Run: headless pygame with SDL's dummy video driver; simulated clock (each Clock.tick advances the game by its frame time, no real sleeping); random seed 0; keys injected as events and as key.get_pressed() state; no mouse input.
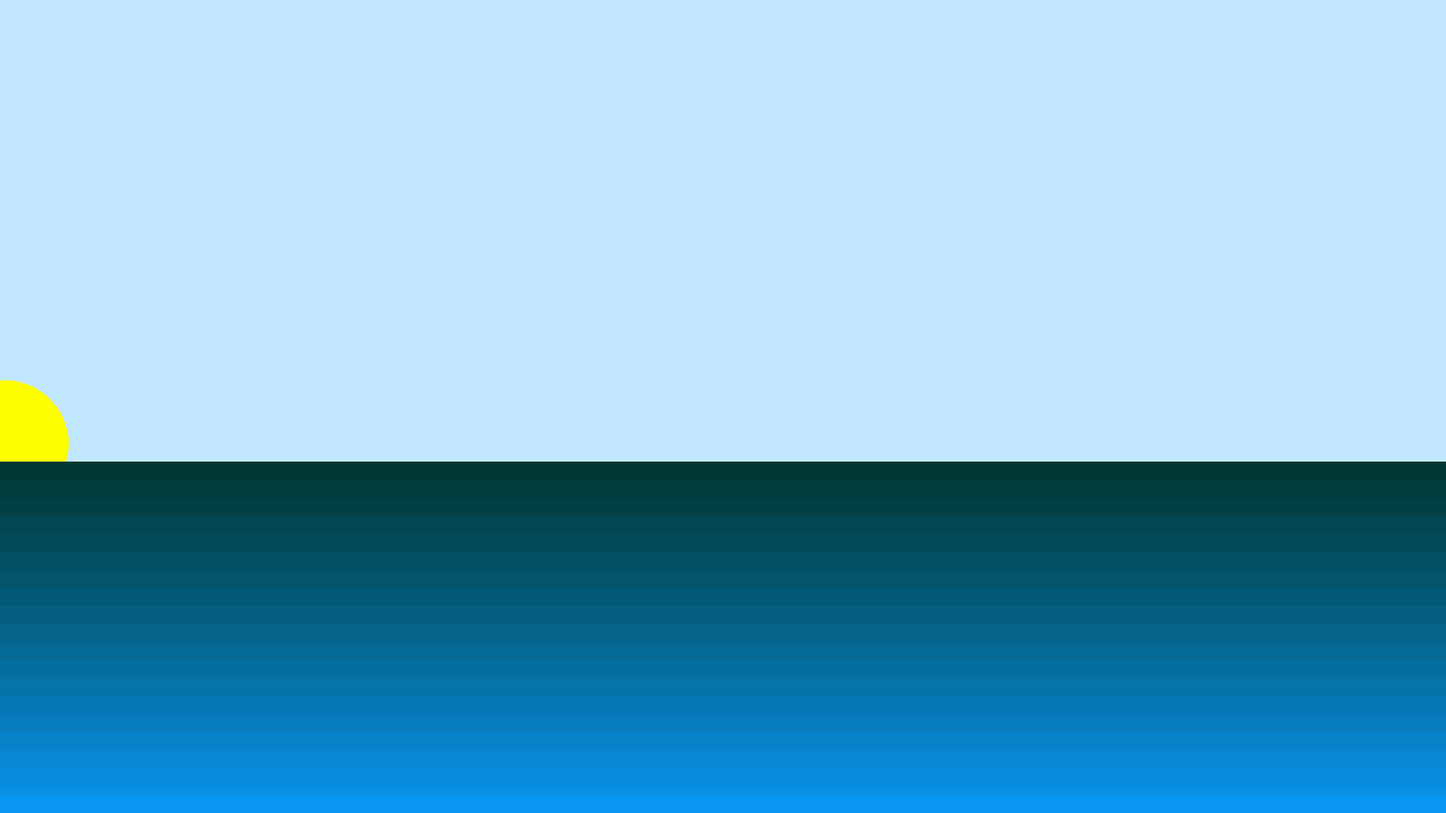
Frame 1 of 4 · flips 1–60 · no input
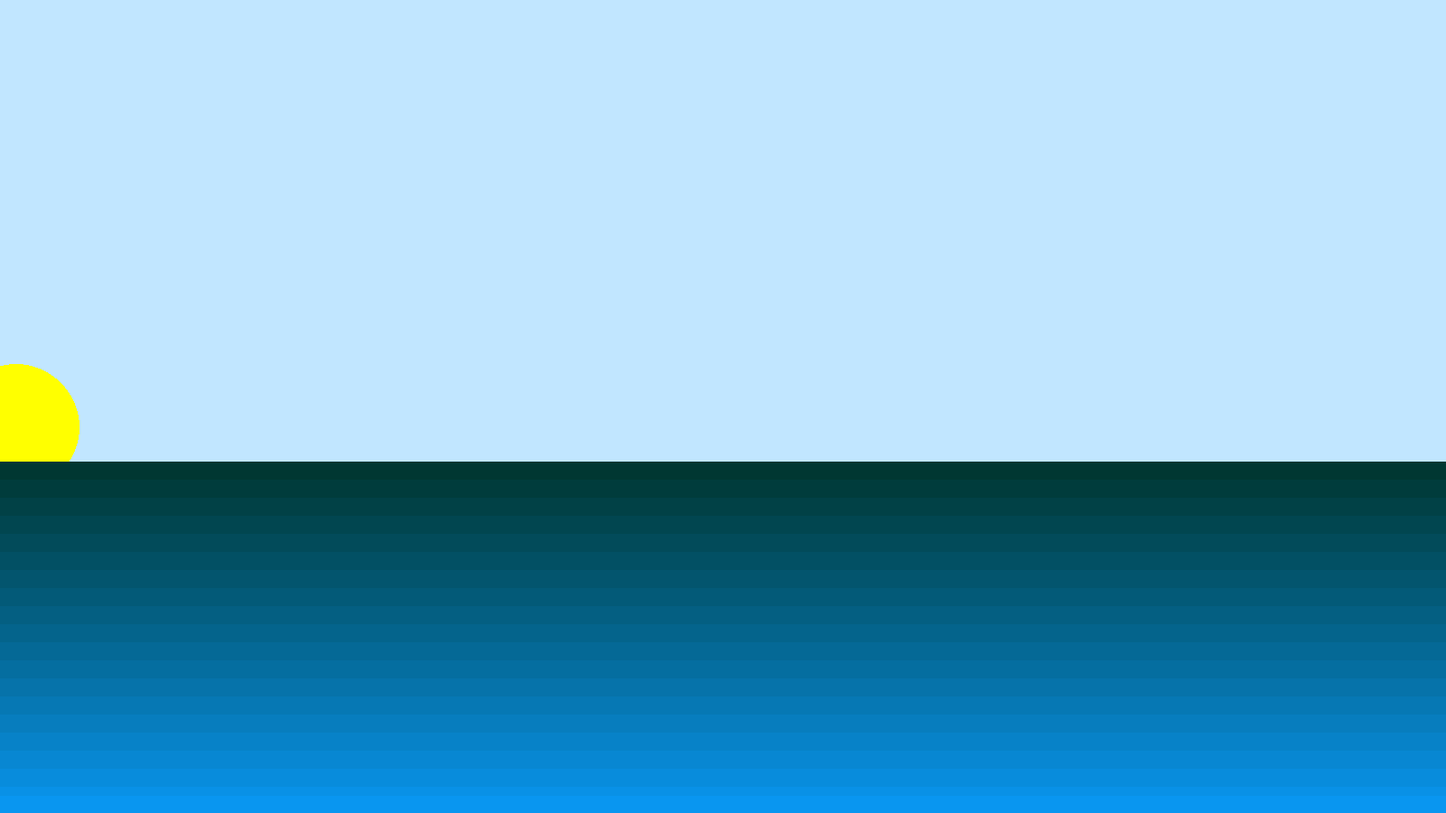
Frame 2 of 4 · flips 61–180 · tapped SPACE, RETURN · held RIGHT (→), D
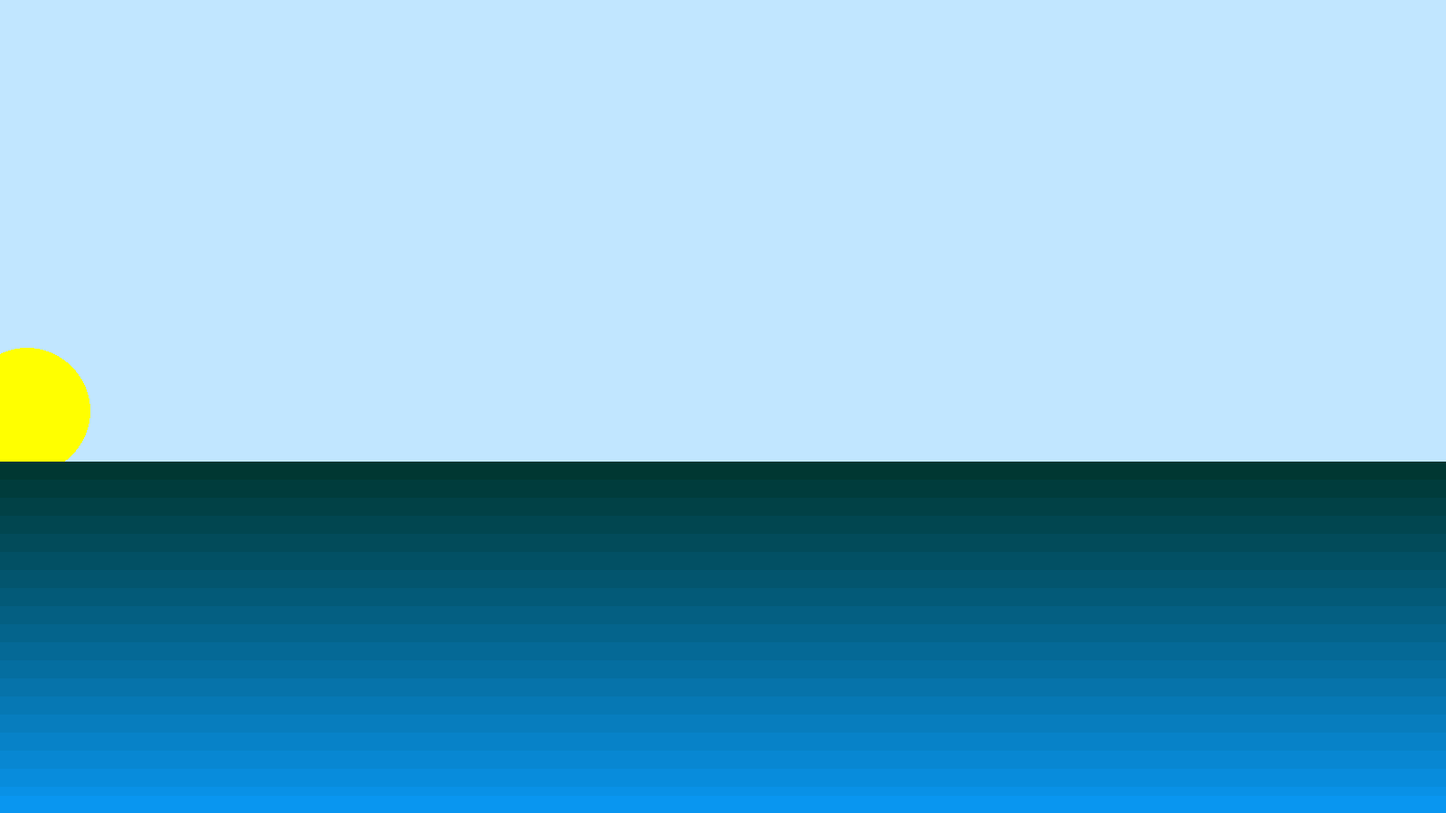
Frame 3 of 4 · flips 181–300 · held DOWN (↓), S
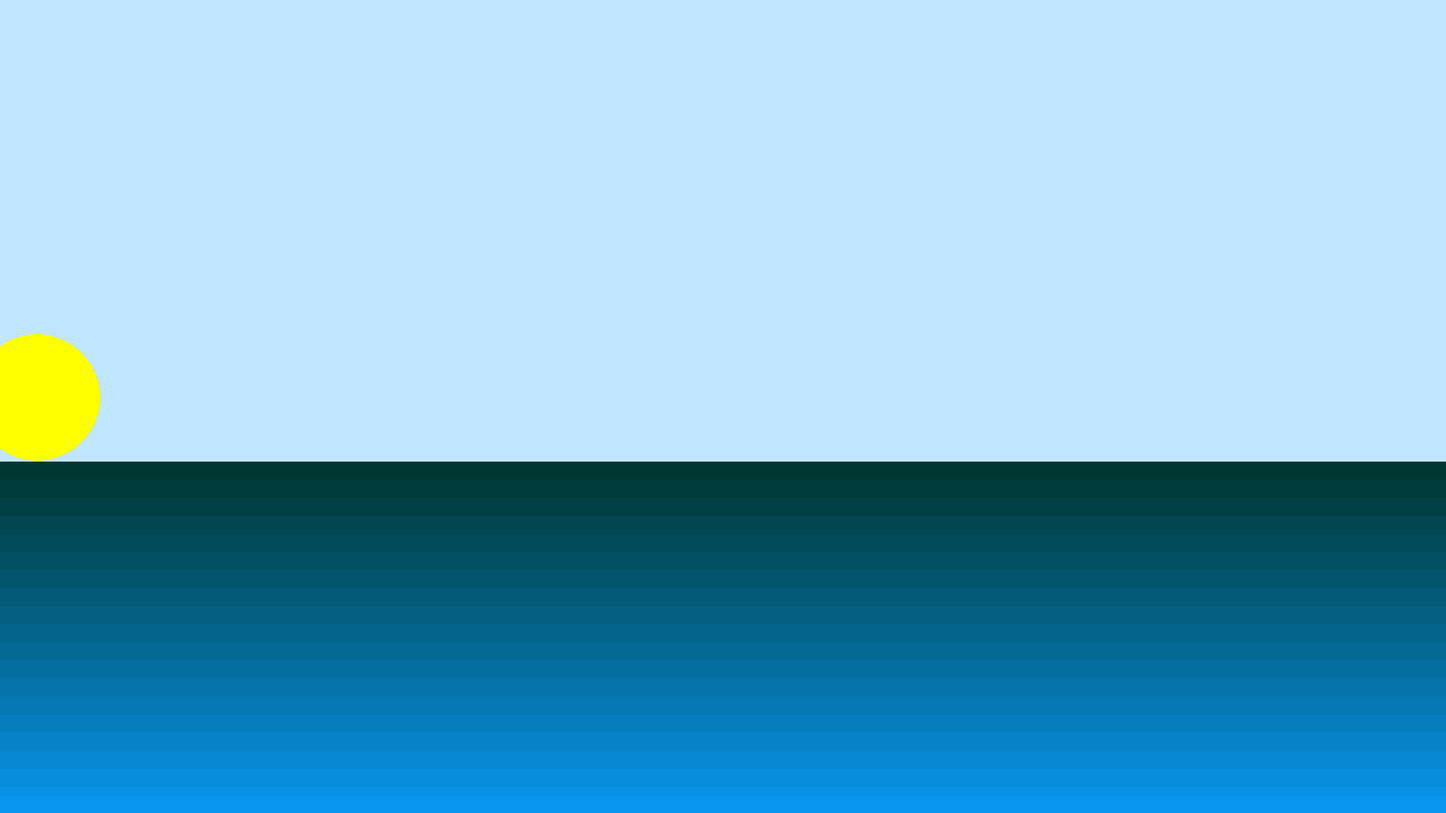
Frame 4 of 4 · flips 301–420 · held LEFT (←), A, UP (↑), W

The pygame program that drew these frames:

import pygame
pygame.init()
l = 1600
h = 900
vel_x = 2
vel_y = -3
s_x = 0
s_y = 500
a = True
t= 8
r1=255
g1=255
b1=0





# sfondo
area = pygame.display.set_mode((l, h))
area.fill((193, 230, 255))

# mare
#pygame.draw.line(area,(0, 89, 255),(0,h),(l,h), 600)
#pygame.display.update()


# sole 
pygame.draw.circle(area, (255, 119, 0), (s_x, s_y), 70, 0)
pygame.display.update()



# evento sole
for evento in pygame.event.get():
        if evento.type == pygame.QUIT:
            exit() # usciamo dal gioco
        if evento.type == pygame.KEYDOWN:
            if evento.key == pygame.K_LEFT: #pressione freccia SX
                b_x -= 10
            if evento.key == pygame.K_RIGHT:# pression freccia DX
                b_x += 10
                
# movimento sole
while a == True:
        s_x = s_x + vel_x
        s_y = s_y + vel_y
        # Sole
        pygame.draw.circle(area, (r1, g1, b1), (s_x, s_y), 70, 0)
        # sfumature mare 1 ALBA
        # sfumature mare 1
        pygame.draw.line(area,(0, 55, 50),(0, 520),(l, 520), 20)
        pygame.display.update()
        # sfumature mare 2
        pygame.draw.line(area,(0, 60, 60),(0, 540),(l, 540), 20)
        pygame.display.update()
        # sfumature mare 3
        pygame.draw.line(area,(1, 65, 70),(0, 560),(l, 560), 20)
        pygame.display.update()
        # sfumature mare 4
        pygame.draw.line(area,(1, 70, 80),(0, 580),(l, 580), 20)
        pygame.display.update()
        # sfumature mare 5
        pygame.draw.line(area,(2, 75, 90),(0, 600),(l, 600), 20)
        pygame.display.update()
        # sfumature mare 6
        pygame.draw.line(area,(2, 80, 100),(0, 620),(l, 620), 20)
        pygame.display.update()
        # sfumature mare 7
        pygame.draw.line(area,(3, 85, 110),(0, 640),(l, 640), 20)
        pygame.display.update()
        # sfumature mare 8
        pygame.draw.line(area,(3, 90, 120),(0, 660),(l, 660), 20)
        pygame.display.update()
        # sfumature mare 9
        pygame.draw.line(area,(4, 95, 130),(0, 680),(l, 680), 20)
        pygame.display.update()
        # sfumature mare 10
        pygame.draw.line(area,(4, 100, 140),(0, 700),(l, 700), 20)
        pygame.display.update()
        # sfumature mare 11
        pygame.draw.line(area,(5, 105, 150),(0, 720),(l, 720), 20)
        pygame.display.update()
        # sfumature mare 12
        pygame.draw.line(area,(5, 110, 160),(0, 740),(l, 740), 20)
        pygame.display.update()
        # sfumature mare 13
        pygame.draw.line(area,(6, 115, 170),(0, 760),(l, 760), 20)
        pygame.display.update()
        # sfumature mare 14
        pygame.draw.line(area,(6, 120, 180),(0, 780),(l, 780), 20)
        pygame.display.update()
        # sfumature mare 15
        pygame.draw.line(area,(7, 125, 190),(0, 800),(l, 800), 20)
        pygame.display.update()
        # sfumature mare 16
        pygame.draw.line(area,(7, 130, 200),(0, 820),(l, 820), 20)
        pygame.display.update()
        # sfumature mare 17
        pygame.draw.line(area,(8, 135, 210),(0, 840),(l, 840), 20)
        pygame.display.update()
        # sfumature mare 18
        pygame.draw.line(area,(8, 140, 220),(0, 860),(l, 860), 20)
        pygame.display.update()
        # sfumature mare 19
        pygame.draw.line(area,(9, 145, 230),(0, 880),(l, 880), 20)
        pygame.display.update()
        # sfumature mare 20
        pygame.draw.line(area,(9, 150, 240),(0, 890),(l, 890), 20)
        pygame.display.update()
        pygame.display.update()
        # copri sole
        pygame.draw.circle(area, (193, 230, 255), (s_x,s_y), 70, 0)                   
        if s_x >= 50 and s_y >= 425:  
                vel_x = 4
                vel_y = -3
                t = 10
                r1 =255
                g1 =229
                b1 =0
        if s_x >= 100 and s_y >= 350:   
            vel_x = 4
            vel_y = -2
            r1 =255
            g1 =212
            b1 =0
        if s_x >= 200 and s_y >= 300:   
            vel_x = 4
            vel_y = -2
            r1 =255
            g1 =182
            b1 =0
        if s_x >= 300 and s_y >= 250:
            vel_x = 4
            vel_y = -1
            r1 =255
            g1 =170
            b1 =0
        if s_x >= 500 and s_y >= 200:
                    vel_x = 4
                    vel_y = 0
                    r1 =255
                    g1 =157
                    b1 =0
                    # sfumature mare 1
                    pygame.draw.line(area,(0, 50, 155),(0, 520),(l, 520), 20)
                    # sfumature mare 2
                    pygame.draw.line(area,(3, 60, 157),(0, 540),(l, 540), 20)
                    # sfumature mare 3
                    pygame.draw.line(area,(6, 70, 159),(0, 560),(l, 560), 20)
                    # sfumature mare 4
                    pygame.draw.line(area,(9, 80, 161),(0, 580),(l, 580), 20)
                    # sfumature mare 5
                    pygame.draw.line(area,(12, 90, 163),(0, 600),(l, 600), 20)
                    # sfumature mare 6
                    pygame.draw.line(area,(15, 100, 165),(0, 620),(l, 620), 20)
                    # sfumature mare 7
                    pygame.draw.line(area,(18, 110, 167),(0, 640),(l, 640), 20)
                    # sfumature mare 8
                    pygame.draw.line(area,(21, 120, 169),(0, 660),(l, 660), 20)
                    # sfumature mare 9
                    pygame.draw.line(area,(24, 130, 171),(0, 680),(l, 680), 20)
                    # sfumature mare 10
                    pygame.draw.line(area,(27, 140, 173),(0, 700),(l, 700), 20)
                    # sfumature mare 11
                    pygame.draw.line(area,(30, 150, 175),(0, 720),(l, 720), 20)
                    # sfumature mare 12
                    pygame.draw.line(area,(33, 160, 177),(0, 740),(l, 740), 20)
                    # sfumature mare 13
                    pygame.draw.line(area,(36, 170, 179),(0, 760),(l, 760), 20)
                    # sfumature mare 14
                    pygame.draw.line(area,(39, 180, 181),(0, 780),(l, 780), 20)
                    # sfumature mare 15
                    pygame.draw.line(area,(42, 190, 183),(0, 800),(l, 800), 20)
                    # sfumature mare 16
                    pygame.draw.line(area,(45, 200, 185),(0, 820),(l, 820), 20)
                    # sfumature mare 17
                    pygame.draw.line(area,(48, 210, 187),(0, 840),(l, 840), 20)
                    # sfumature mare 18
                    pygame.draw.line(area,(51, 220, 189),(0, 860),(l, 860), 20)
                    # sfumature mare 19
                    pygame.draw.line(area,(54, 230, 191),(0, 880),(l, 880), 20)
                    # sfumature mare 20
                    pygame.draw.line(area,(57, 240, 193),(0, 890),(l, 890), 20)
        if s_x >= 1100 and s_y >= 200:   
         vel_x = 4
         vel_y = 1
         r1 =255
         g1 =140
         b1 =0  
        if s_x >= 1300 and s_y >= 250:  
         vel_x = 4
         vel_y = 2
         r1 =255
         g1 =119
         b1 =0
        if s_x >= 1400 and s_y >= 300:
         vel_x = 4
         vel_y = 2
         r1 =255
         g1 =89
         b1 =0
        if s_x >= 1500 and s_y >= 350:
         vel_x = 4
         vel_y = 3
         r1 =255
         g1 = 45
         b1 =0
        if s_x >= 1550 and s_y >= 426:  
         vel_x = 2
         vel_y = 3
         r1 =255
         g1 =0
         b1 =0
        pygame.time.wait(t)




# colore red green blue
